Run: headless pygame with SDL's dummy video driver; simulated clock (each Clock.tick advances the game by its frame time, no real sleeping); random seed 0; keys injected as events and as key.get_pressed() state; mouse plan: one left click at the window centre at the start of phase 2, then a move to the lower-right quarter at the start of phase 3.
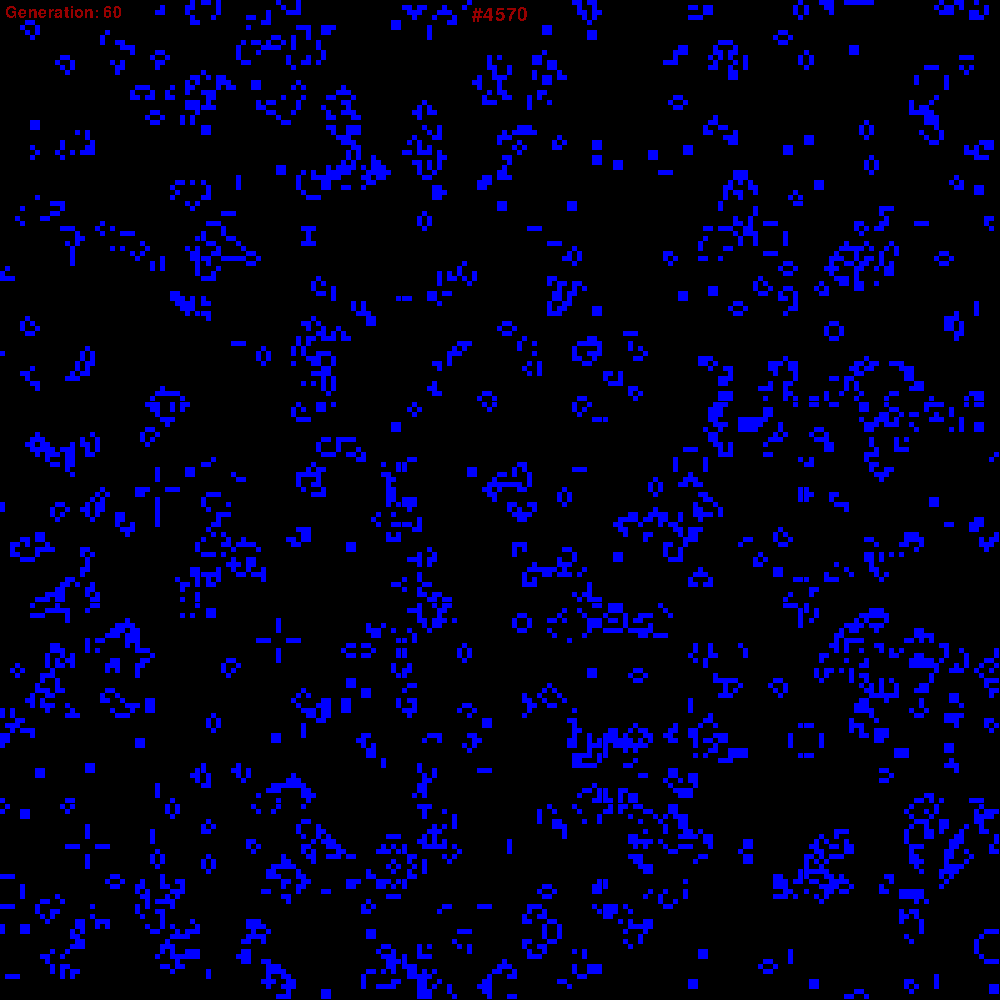
Frame 1 of 4 · flips 1–60 · no input
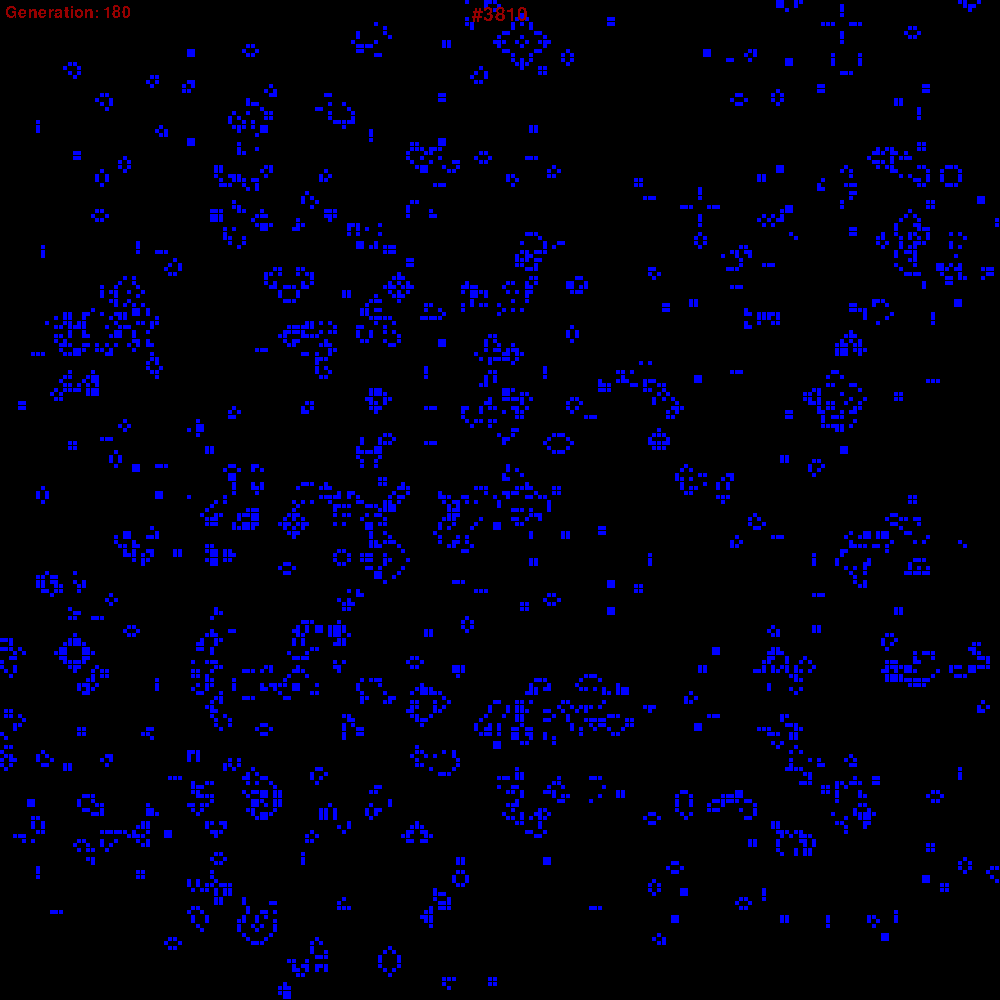
Frame 2 of 4 · flips 61–180 · clicked the window centre · tapped SPACE, RETURN · held RIGHT (→), D
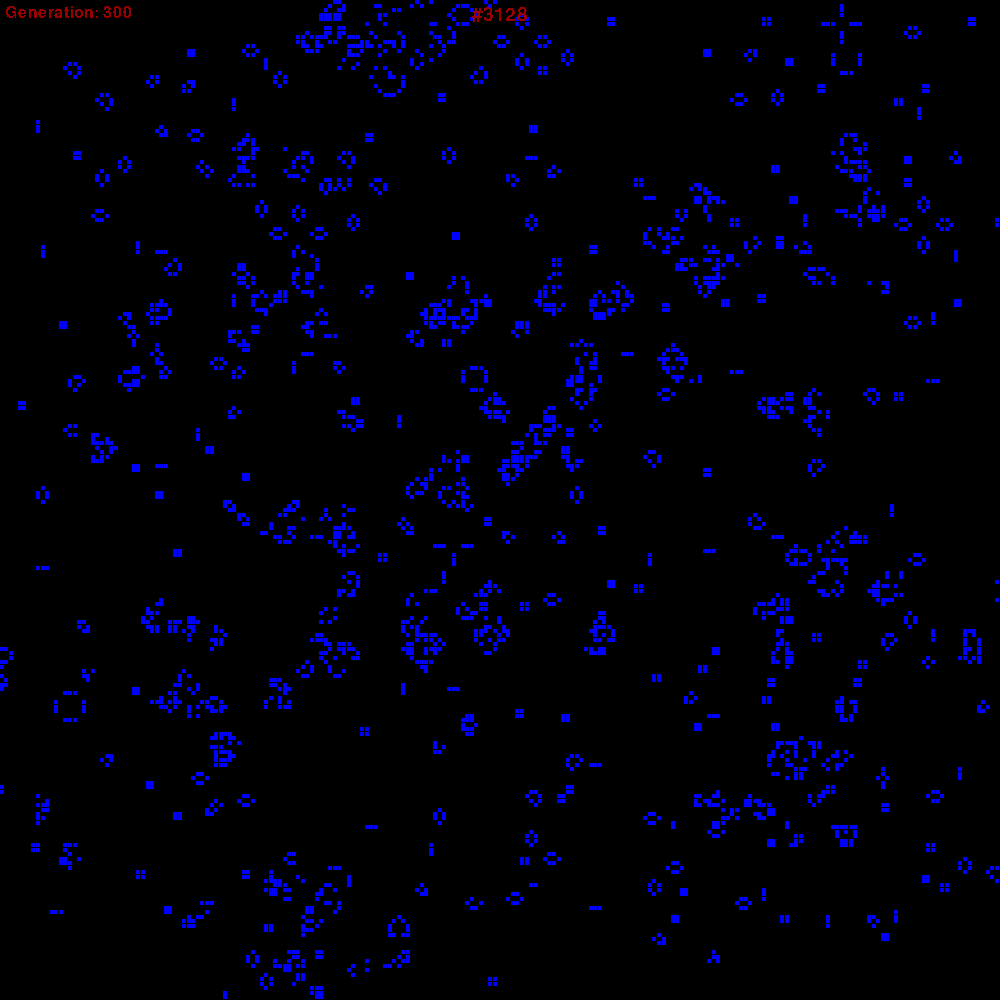
Frame 3 of 4 · flips 181–300 · moved the mouse to the lower-right quarter · held DOWN (↓), S
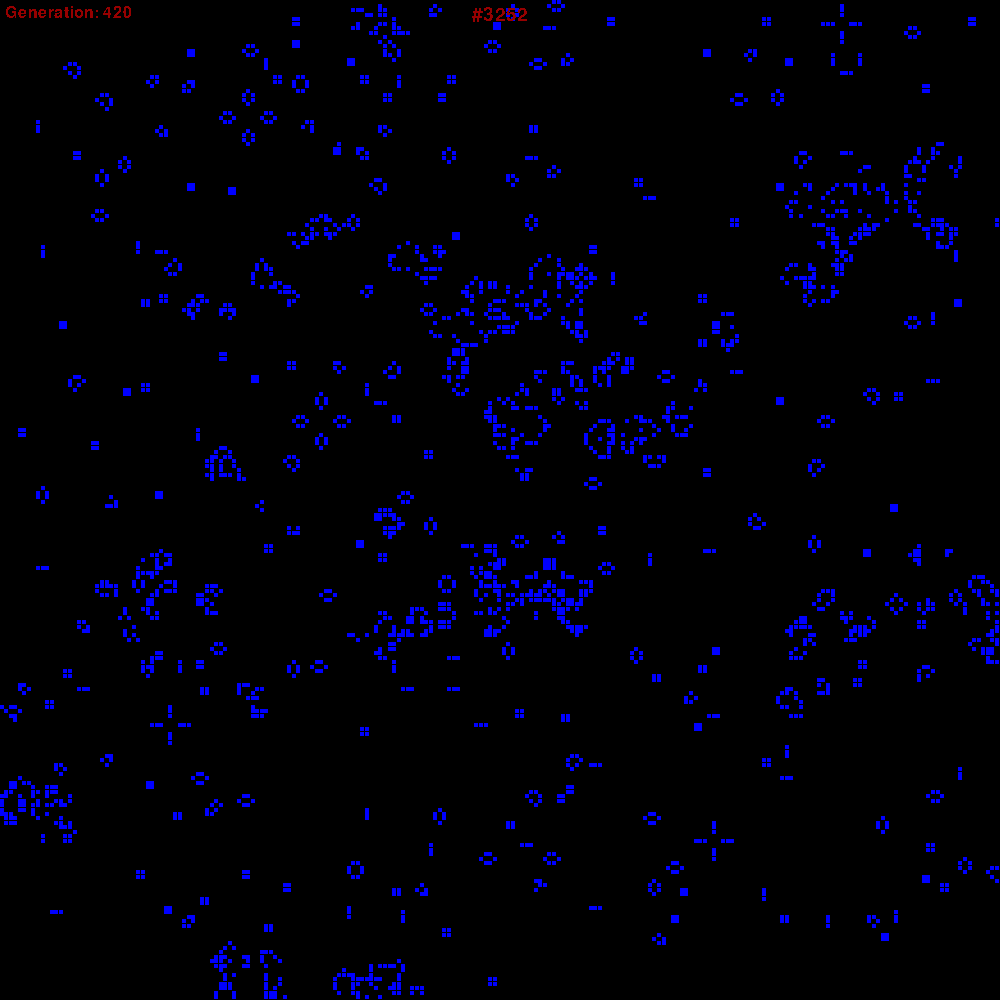
Frame 4 of 4 · flips 301–420 · held LEFT (←), A, UP (↑), W

The pygame program that drew these frames:

from collections import Counter
import pygame as pg
import random as rnd
import time

time_start = time.perf_counter()

def nachbarn(pos):
  for x1, y1 in [(-1, -1), (0, -1), (1, -1), (-1, 0), (1, 0), (-1, 1), (0, 1), (1, 1)]:
    yield pos[0] + x1, pos[1] + y1

def neueGeneration(grid):
  anzNachbarn = Counter([p for pos in grid for p in nachbarn(pos)])
  grid = {pos for pos,anz in anzNachbarn.items() if anz == 3 or (anz == 2 and pos in grid)}
  return grid

def show(grid,rect):
  if not grid: return
  zell_breite, zell_höhe, offs_x, offs_y = rect
  for (x,y) in grid:
    pg.draw.rect(screen,(0,0,255), ((x+offs_x)*zell_breite+mouseOffsetX, (y+offs_y)*zell_höhe+mouseOffsetY, zell_breite,zell_höhe))

def spielfeldGröße(grid):
  Xs, Ys = zip(*grid)
  minX, maxX, minY, maxY = min(Xs), max(Xs), min(Ys), max(Ys)
  grid_breite, grid_höhe = (maxX - minX), (maxY - minY)
  zell_breite = screen_breite / (grid_breite)
  zell_höhe = screen_höhe / (grid_höhe)
  offs_x = - minX
  offs_y = - minX
  return zell_breite, zell_höhe, offs_x, offs_y

pg.init()
screen_breite, screen_höhe = 1000,1000
screen = pg.display.set_mode([screen_breite, screen_höhe])

spielfeld = {(rnd.randrange(200), rnd.randrange(200)) for _ in range(12000)}
feld_rect = spielfeldGröße(spielfeld)
mouseOffsetX = mouseOffsetY = 0
panning = False 


weitermachen = True
clock = pg.time.Clock()
generation = 0
while weitermachen:
  clock.tick(25)
  screen.fill((0,0,0))
  generation += 1
  show(spielfeld, feld_rect)
  for ereignis in pg.event.get():
    if ereignis.type == pg.QUIT or \
       (ereignis.type == pg.KEYDOWN and ereignis.key == pg.K_ESCAPE):
      weitermachen = False
    if ereignis.type == pg.KEYDOWN and ereignis.key == pg.K_SPACE:
      mouseOffsetX = mouseOffsetY = 0
      feld_rect = spielfeldGröße(spielfeld)
    if ereignis.type == pg.MOUSEBUTTONDOWN:
      if ereignis.button == 4:   
        feld_rect = list(map(lambda x : x*0.95, feld_rect))
        mouseOffsetX *= 0.95
        mouseOffsetY *= 0.95
      if ereignis.button == 5:   
        feld_rect = list(map(lambda x : x*1.05, feld_rect))
        mousePos = pg.mouse.get_pos()
        mouseOffsetX = mouseOffsetX * 1.05 
        mouseOffsetY = mouseOffsetY * 1.05 
      if ereignis.button == 1:
        panning = True
        pan_start_pos = pg.mouse.get_pos()
    if ereignis.type == pg.MOUSEBUTTONUP:
      if ereignis.button == 1 and panning:
        panning = False   
  if panning:
    mousePos = pg.mouse.get_pos()
    mouseOffsetX += (mousePos[0] - pan_start_pos[0]) 
    mouseOffsetY += (mousePos[1] - pan_start_pos[1]) 
    pan_start_pos = mousePos 
    
  spielfeld = neueGeneration(spielfeld)
  textfläche = pg.font.SysFont('impact', 28).render(f'#{len(spielfeld)}', False, (150,0,0))
  screen.blit(textfläche, (screen_breite // 2 - textfläche.get_width() // 2, 5))

  textfläche = pg.font.SysFont('impact', 24).render(f'Generation: {generation:,}', False, (150,0,0))
  screen.blit(textfläche, (5, 5))  

  pg.display.flip()

pg.quit()
